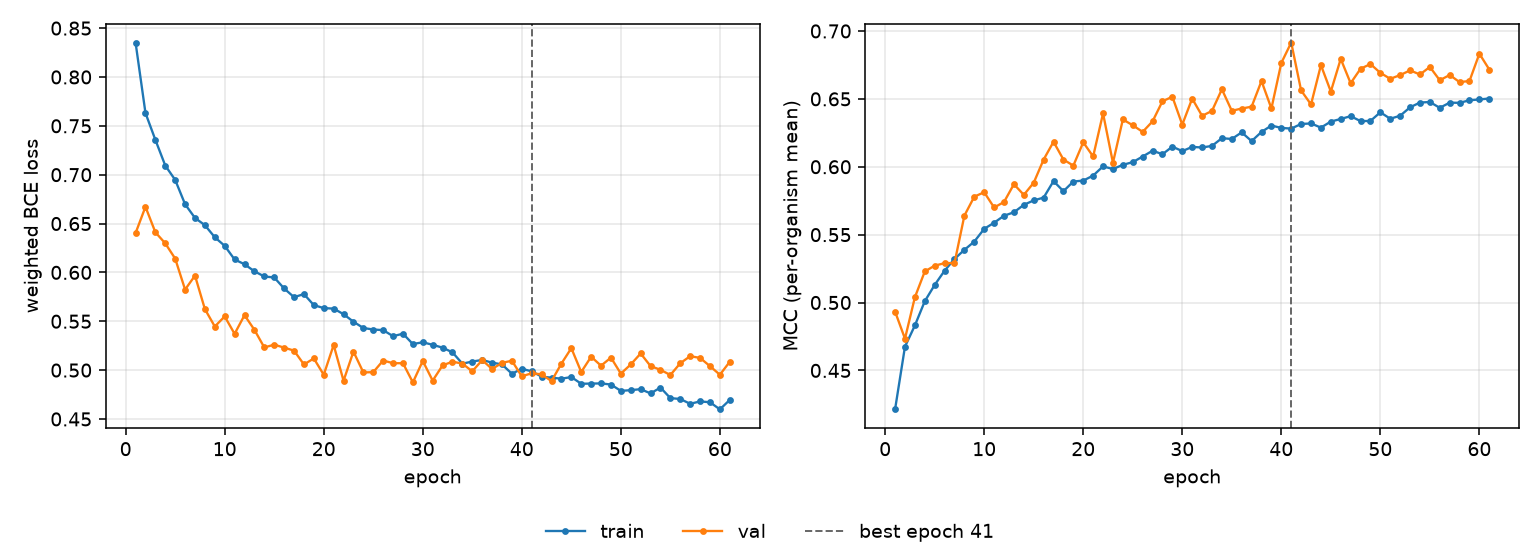

The table this chart was drawn from, first rows:
epoch, tr_loss, vl_loss, tr_mcc, vl_mcc, is_best
1, 0.8352, 0.6402, 0.4213, 0.4933, False
2, 0.7631, 0.6671, 0.4675, 0.4734, False
3, 0.7356, 0.641, 0.4831, 0.5039, False
4, 0.7093, 0.6297, 0.501, 0.5229, False
5, 0.6947, 0.6141, 0.513, 0.5272, False
6, 0.6698, 0.5824, 0.5235, 0.529, False
7, 0.6557, 0.5967, 0.5321, 0.5291, False
8, 0.6483, 0.5624, 0.5388, 0.564, False
9, 0.6359, 0.5446, 0.5449, 0.578, False
10, 0.6272, 0.5549, 0.5543, 0.5812, False
11, 0.6132, 0.5371, 0.5588, 0.57, False
12, 0.6084, 0.5562, 0.5639, 0.574, False
13, 0.6011, 0.5412, 0.5665, 0.5871, False
14, 0.5958, 0.5232, 0.572, 0.5793, False
15, 0.5948, 0.5261, 0.5752, 0.5882, False
16, 0.5836, 0.523, 0.5773, 0.6053, False
17, 0.5747, 0.5199, 0.5894, 0.6184, False
18, 0.5778, 0.5058, 0.582, 0.6053, False
19, 0.5665, 0.5119, 0.5891, 0.6008, False
20, 0.5635, 0.4952, 0.5898, 0.618, False
21, 0.5629, 0.5257, 0.5935, 0.6076, False
22, 0.5572, 0.4891, 0.6003, 0.6393, False
23, 0.5495, 0.5189, 0.5983, 0.6029, False
24, 0.5431, 0.4976, 0.6014, 0.6348, False
25, 0.5416, 0.4979, 0.6034, 0.6306, False
26, 0.5409, 0.5098, 0.6075, 0.6257, False
27, 0.5347, 0.5071, 0.6118, 0.6334, False
28, 0.5373, 0.5071, 0.6092, 0.6482, False
29, 0.5267, 0.4874, 0.6148, 0.6516, False
30, 0.5285, 0.5094, 0.6115, 0.631, False
31, 0.5259, 0.4892, 0.6146, 0.6502, False
32, 0.523, 0.5048, 0.6142, 0.6375, False
33, 0.5181, 0.5087, 0.6154, 0.6411, False
34, 0.5066, 0.5066, 0.621, 0.6571, False
35, 0.5088, 0.4988, 0.6205, 0.6412, False
36, 0.5104, 0.5102, 0.6253, 0.6429, False
37, 0.5076, 0.5012, 0.6189, 0.6442, False
38, 0.5059, 0.5074, 0.6256, 0.6631, False
39, 0.4963, 0.5096, 0.6304, 0.6429, False
40, 0.5014, 0.4936, 0.6286, 0.6764, False
41, 0.4987, 0.4968, 0.6281, 0.6915, True
42, 0.4934, 0.4956, 0.6315, 0.6562, False
43, 0.4922, 0.4888, 0.6319, 0.6459, False
44, 0.4912, 0.5067, 0.6288, 0.6748, False
45, 0.4929, 0.5225, 0.6333, 0.6554, False
46, 0.486, 0.4981, 0.6352, 0.6794, False
47, 0.4862, 0.5137, 0.6373, 0.6615, False
48, 0.4864, 0.5045, 0.6336, 0.6722, False
49, 0.4853, 0.5128, 0.6338, 0.6757, False
50, 0.4787, 0.4964, 0.6401, 0.6692, False
51, 0.4795, 0.5058, 0.6354, 0.6648, False
52, 0.4805, 0.517, 0.6376, 0.6675, False
53, 0.4761, 0.5041, 0.6438, 0.671, False
54, 0.4821, 0.5003, 0.6473, 0.668, False
55, 0.4713, 0.495, 0.6477, 0.6735, False
56, 0.4704, 0.507, 0.6434, 0.6637, False
57, 0.4655, 0.5143, 0.6472, 0.6676, False
58, 0.468, 0.5125, 0.6471, 0.6624, False
59, 0.4671, 0.5041, 0.649, 0.6632, False
60, 0.4598, 0.4953, 0.6496, 0.6833, False
... 1 more rows
